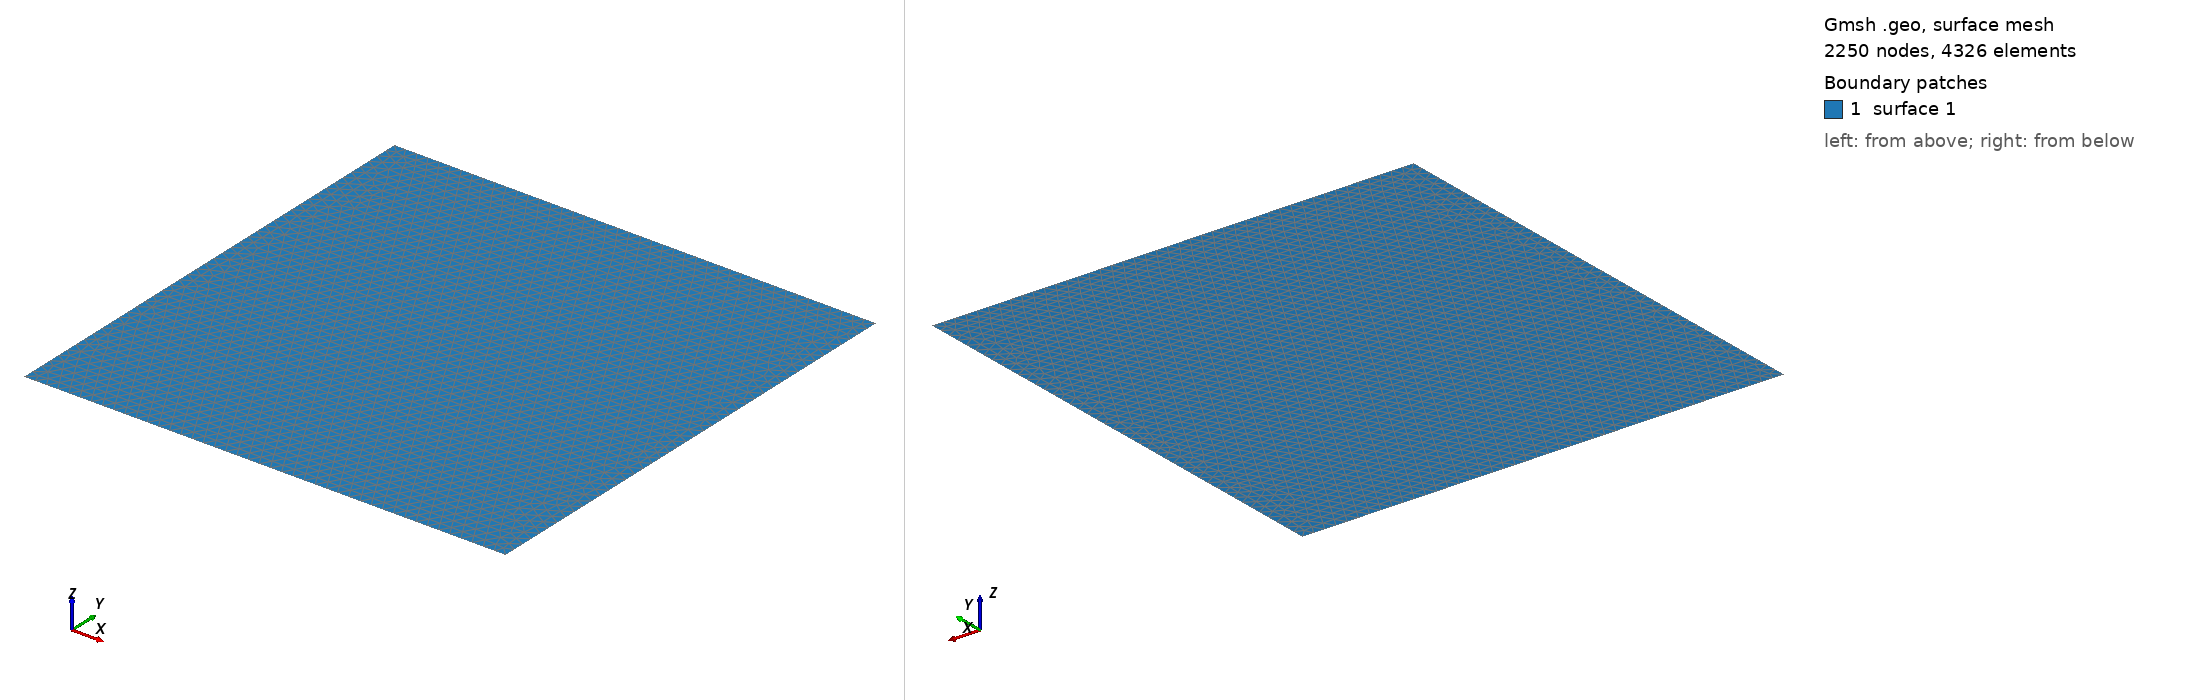

Gmsh geometry script, surface-meshed: 2250 nodes, 4326 surface elements. Boundary patches (legend numbers): 1 surface 1. Left view from above one corner, right view from below the opposite corner. The script declares no physical surfaces, so the legend lists its geometric surfaces. The drawing asked Gmsh for element sizes between 1% and 20% of the model's largest extent; the script's own settings can give other sizes.

=== mesh.geo (drawn) ===
SetFactory("OpenCASCADE");
Rectangle(1) = {0, 0, 0, 1, 1, 0};
MeshSize {:} = .0236;
Mesh.MshFileVersion = 2.2;
Mesh 2;
